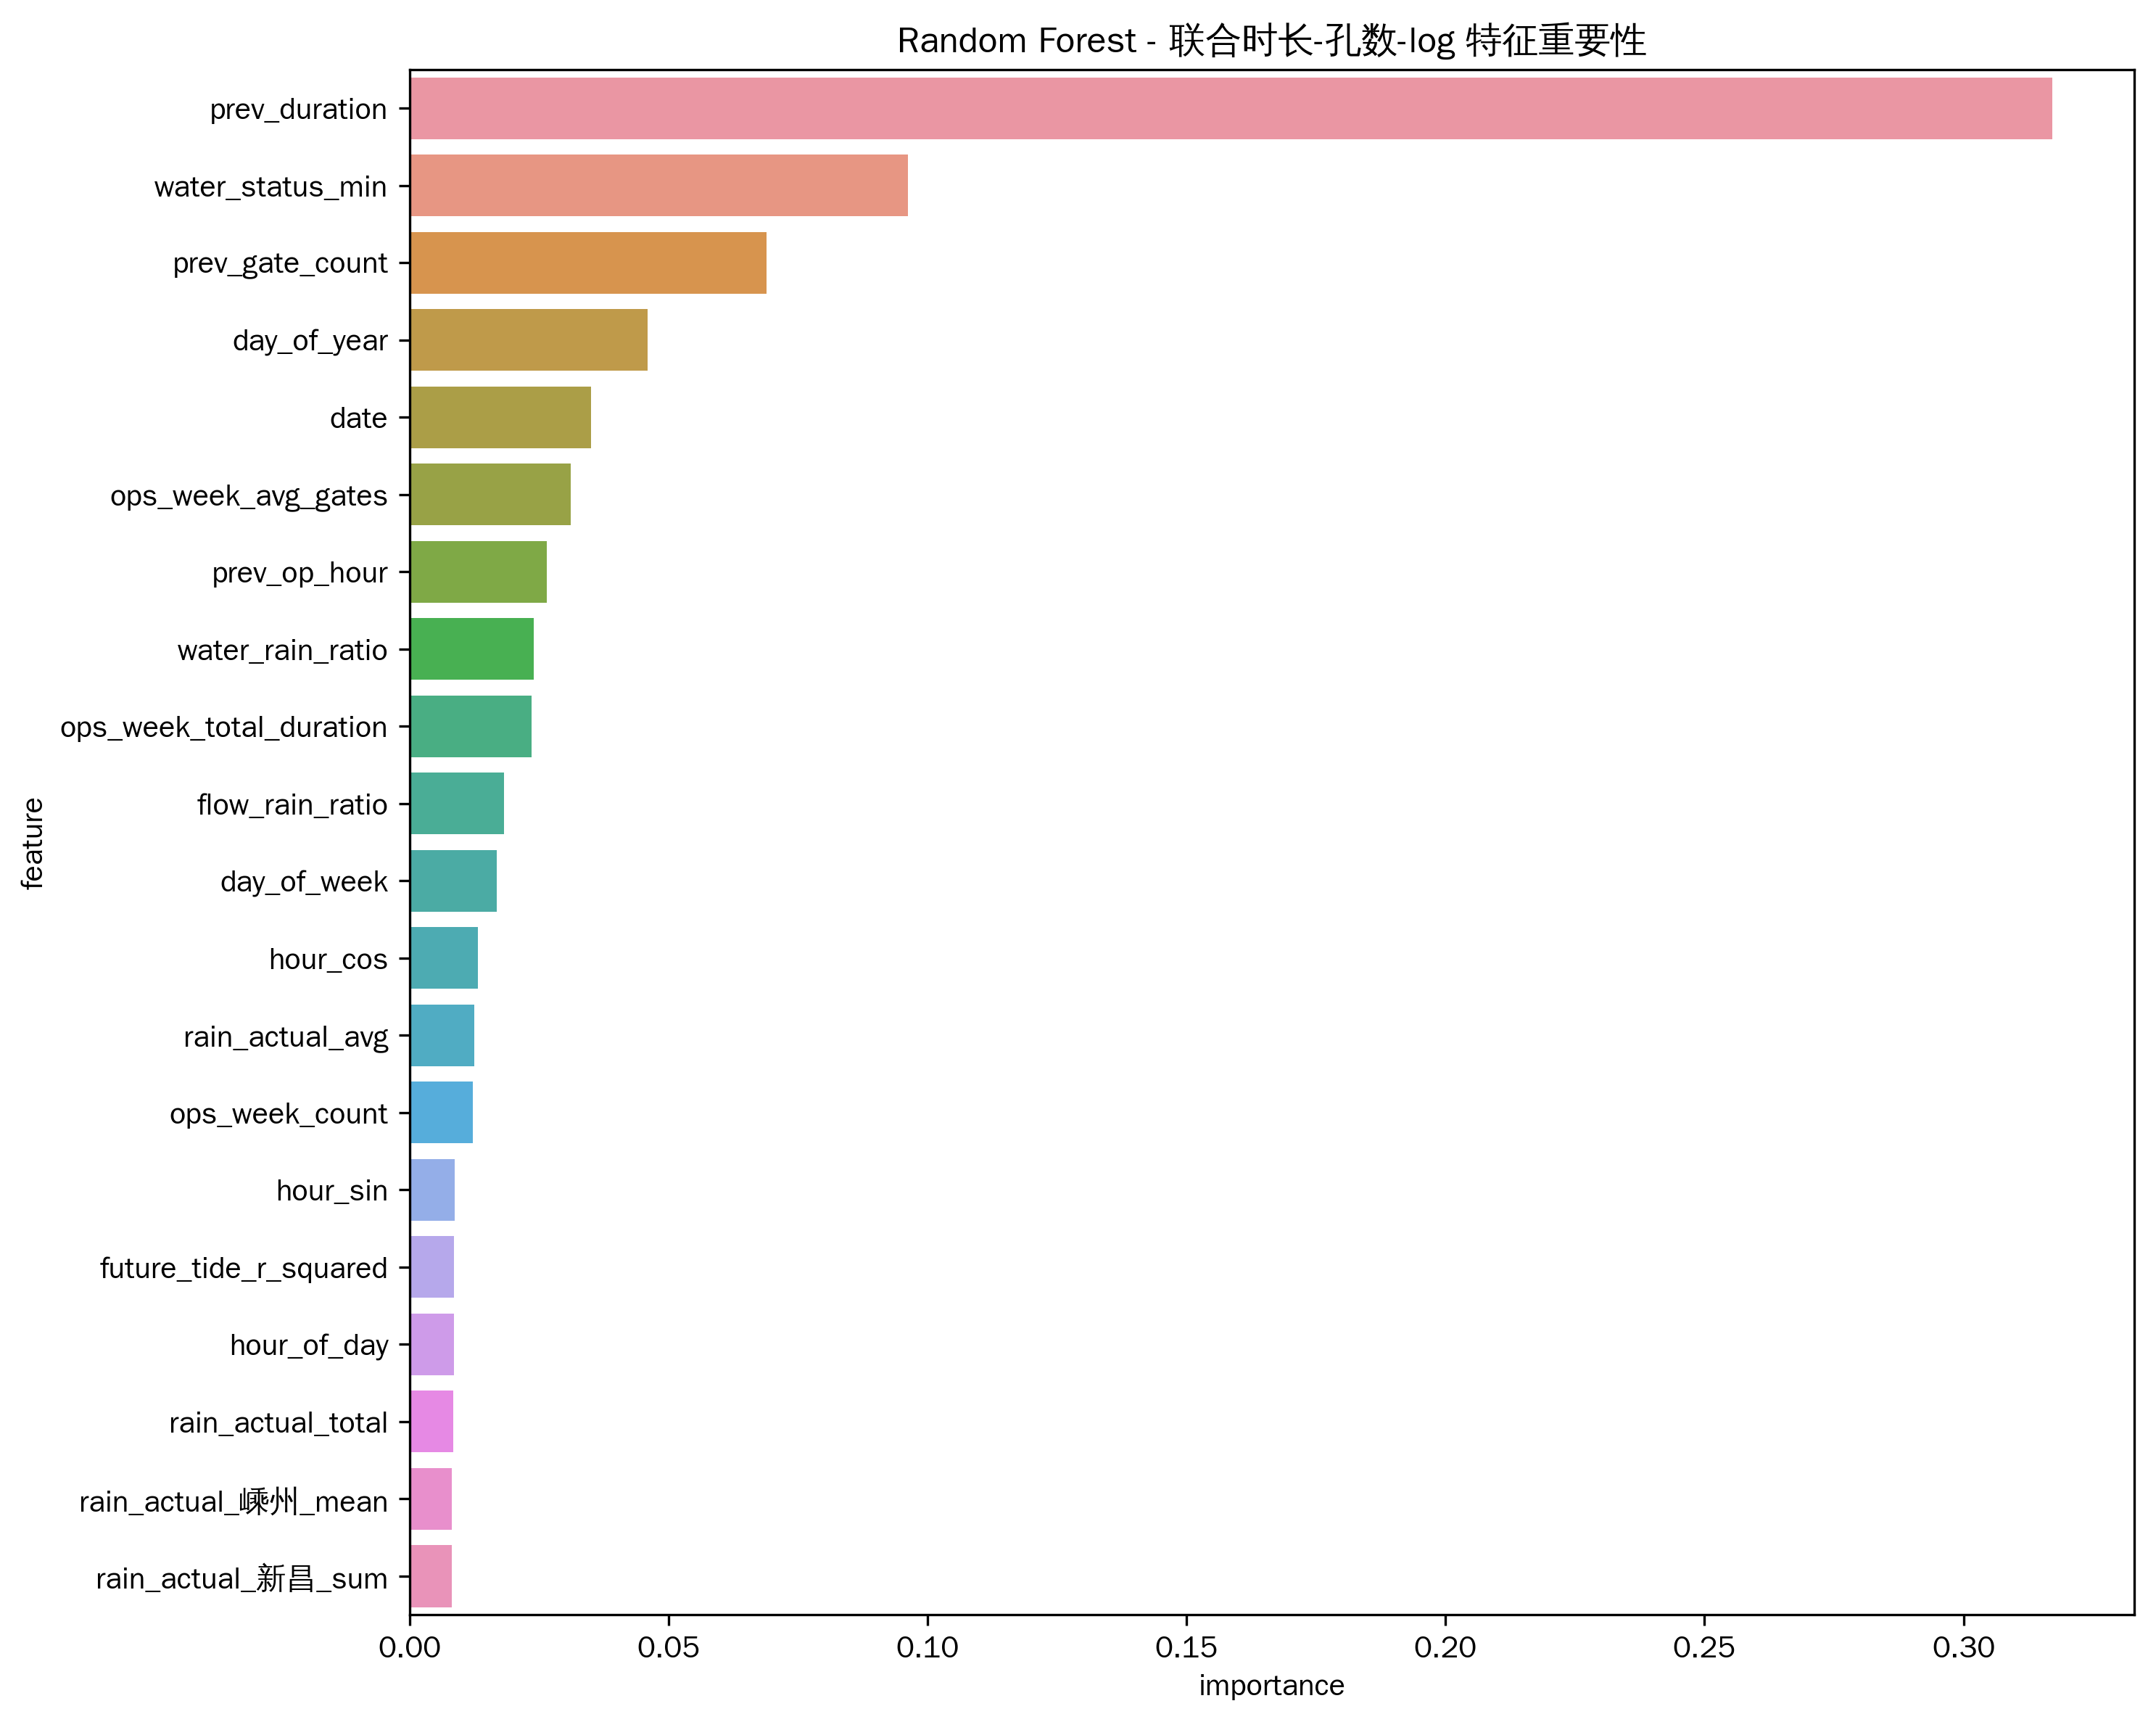

The file beside this chart, header and first rows:
feature, importance
prev_duration, 0.3171
water_status_min, 0.09617
prev_gate_count, 0.06895
day_of_year, 0.04594
date, 0.03512
ops_week_avg_gates, 0.03108
prev_op_hour, 0.02647
water_rain_ratio, 0.02406
ops_week_total_duration, 0.02354
flow_rain_ratio, 0.01825
day_of_week, 0.01692
hour_cos, 0.01321
rain_actual_avg, 0.01256
ops_week_count, 0.01223
hour_sin, 0.008724
future_tide_r_squared, 0.008601
hour_of_day, 0.00856
rain_actual_total, 0.008449
rain_actual_嵊州_mean, 0.008223
rain_actual_新昌_sum, 0.00821
